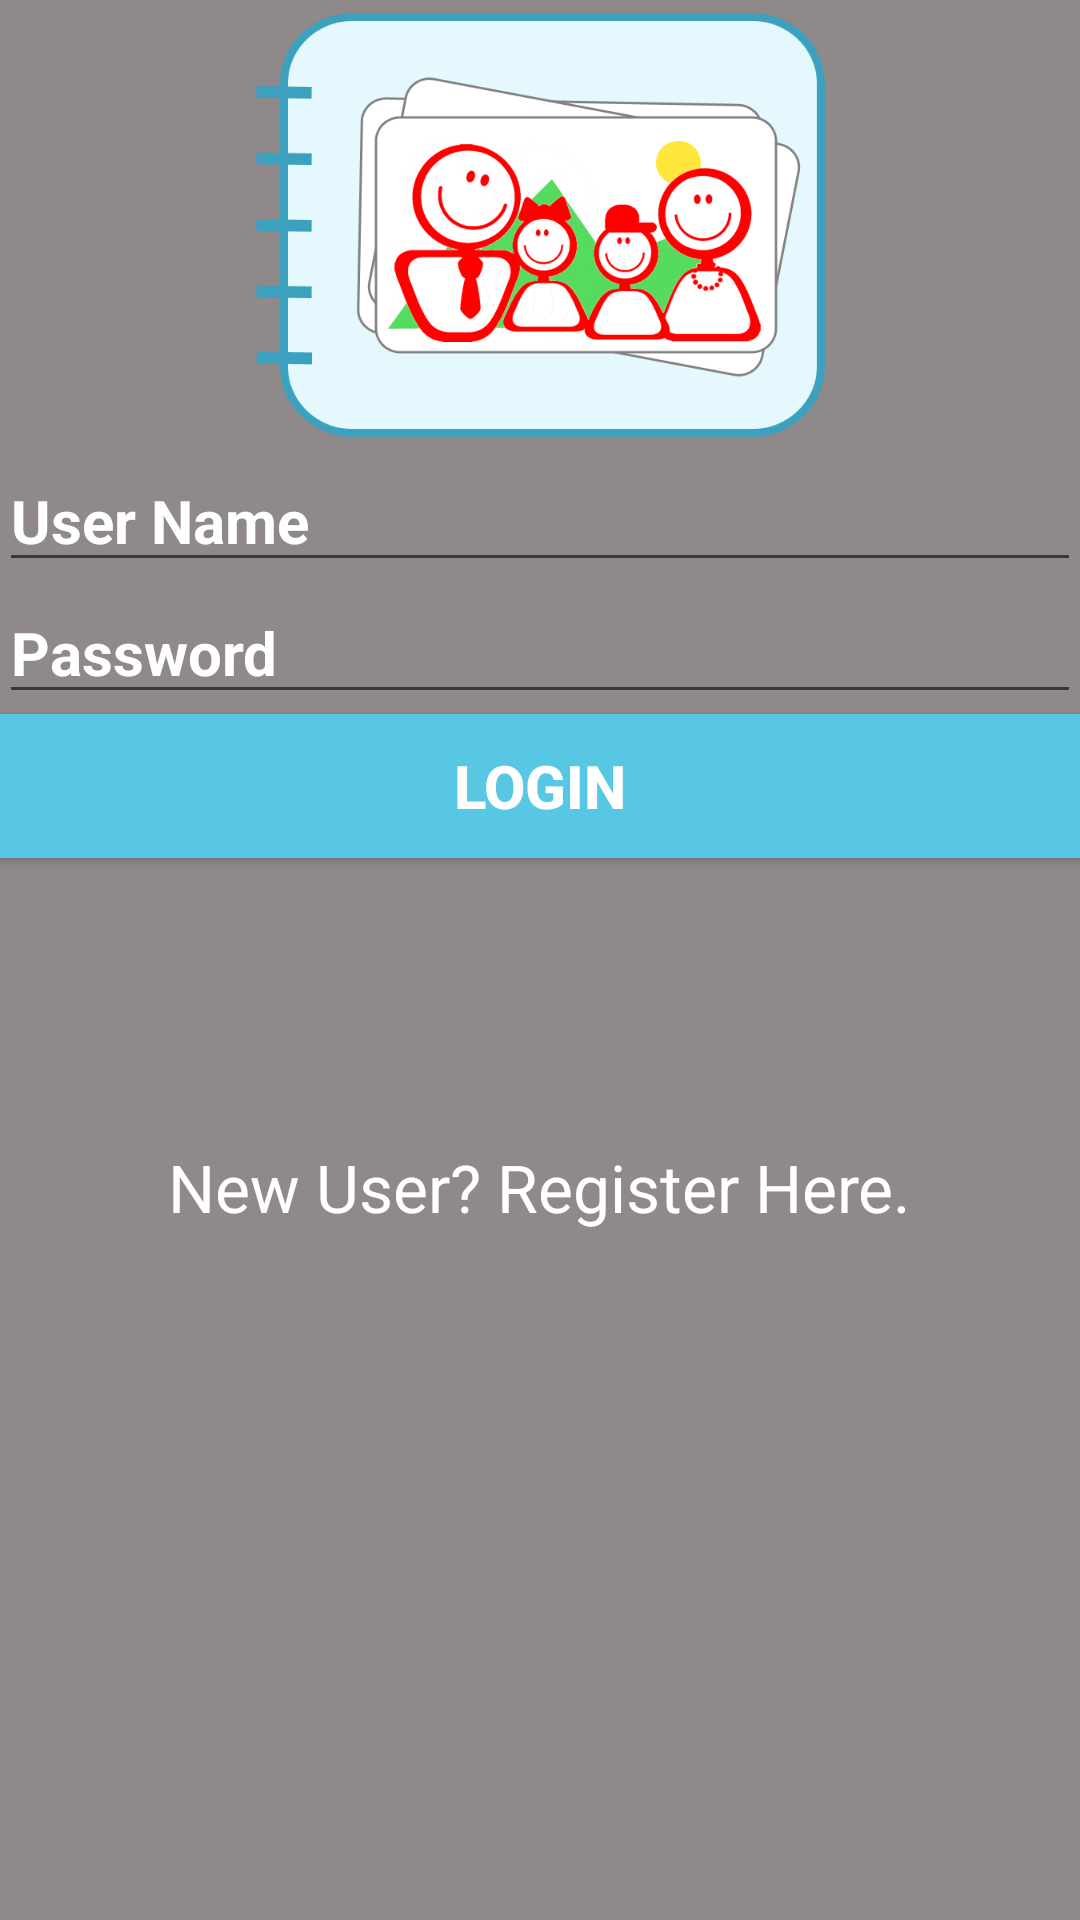

Android layout source for this screen:
<!-- AndroidManifest.xml: application theme AppTheme -->
<!-- res/layout/content_main.xml -->
<?xml version="1.0" encoding="utf-8"?>
<RelativeLayout xmlns:android="http://schemas.android.com/apk/res/android"
    xmlns:app="http://schemas.android.com/apk/res-auto"
    xmlns:tools="http://schemas.android.com/tools"
    android:layout_width="match_parent"
    android:layout_height="match_parent"
    android:paddingBottom="@dimen/activity_vertical_margin"
    android:paddingLeft="@dimen/activity_horizontal_margin"
    android:paddingRight="@dimen/activity_horizontal_margin"
    android:paddingTop="@dimen/activity_vertical_margin"
    app:layout_behavior="@string/appbar_scrolling_view_behavior"
    tools:context="com.capstone.photoshare.MainActivity"
    tools:showIn="@layout/activity_main"
    android:clickable="false"
    android:background="#90898a"
    android:visibility="visible">

    <Button
        android:layout_width="wrap_content"
        android:layout_height="wrap_content"
        android:text="@string/login"
        android:id="@+id/loginButton"
        android:onClick="loginButton"
        android:background="#57c7e3"
        android:textColor="#ffffff"
        android:textStyle="bold|normal"
        android:layout_below="@+id/passwordText"
        android:layout_alignParentLeft="true"
        android:layout_alignParentStart="true"
        android:layout_alignParentRight="true"
        android:layout_alignParentEnd="true"
        android:textSize="20dp" />

    <EditText
        android:layout_width="fill_parent"
        android:layout_height="wrap_content"
        android:id="@+id/userNameText"
        android:hint="@string/user_name"
        android:textColorHint="#ffffff"
        android:textColor="#ffffff"
        android:textSize="20dp"
        android:textStyle="bold"
        android:layout_below="@+id/imageView"
        android:layout_alignParentLeft="true"
        android:layout_alignParentStart="true" />

    <EditText
        android:layout_width="fill_parent"
        android:layout_height="wrap_content"
        android:id="@+id/passwordText"
        android:hint="@string/password"
        android:textColorHint="#ffffff"
        android:textColor="#ffffff"
        android:textSize="20dp"
        android:textStyle="bold"
        android:layout_below="@+id/userNameText"
        android:layout_alignParentLeft="true"
        android:layout_alignParentStart="true"
        android:password="true" />

    <ImageView
        android:layout_width="200dp"
        android:layout_height="150dp"
        android:id="@+id/imageView"
        android:visibility="visible"
        android:focusableInTouchMode="true"
        android:background="@drawable/logo"
        android:layout_alignParentTop="true"
        android:layout_centerHorizontal="true" />

    <TextView
        android:layout_width="wrap_content"
        android:layout_height="wrap_content"
        android:textAppearance="?android:attr/textAppearanceLarge"
        android:text="New User? Register Here."
        android:id="@+id/registerTextView"
        android:layout_marginTop="95dp"
        android:layout_below="@+id/loginButton"
        android:layout_centerHorizontal="true"
        android:textColor="#ffffff"
        android:clickable="true"
        android:onClick="launchRegister"/>

    <ProgressBar
        android:layout_width="wrap_content"
        android:layout_height="wrap_content"
        android:id="@+id/loginProgressBar"
        android:layout_marginTop="26dp"
        android:layout_below="@+id/loginButton"
        android:layout_centerHorizontal="true"
        android:layout_alignParentEnd="false"
        android:visibility="invisible" />


</RelativeLayout>
<!-- res/layout/activity_main.xml (included above) -->
<?xml version="1.0" encoding="utf-8"?>
<android.support.design.widget.CoordinatorLayout xmlns:android="http://schemas.android.com/apk/res/android"
    xmlns:app="http://schemas.android.com/apk/res-auto"
    xmlns:tools="http://schemas.android.com/tools"
    android:layout_width="match_parent"
    android:layout_height="match_parent"
    android:fitsSystemWindows="true"
    tools:context="com.capstone.photoshare.MainActivity">

    <android.support.design.widget.AppBarLayout
        android:layout_width="match_parent"
        android:layout_height="wrap_content"
        android:theme="@style/AppTheme.AppBarOverlay">

        <android.support.v7.widget.Toolbar
            android:id="@+id/toolbar"
            android:layout_width="match_parent"
            android:layout_height="?attr/actionBarSize"
            android:background="#57c7e3"
            app:popupTheme="@style/AppTheme.PopupOverlay" />

    </android.support.design.widget.AppBarLayout>

    <include layout="@layout/content_main" />

</android.support.design.widget.CoordinatorLayout>
<!-- resources referenced by this layout -->
<resources>
  <!-- drawable logo: png bitmap (drawable, 73581 bytes) -->
  <string name="login">Login</string>
  <string name="password">Password</string>
  <string name="user_name">User Name</string>
  <style name="AppTheme.AppBarOverlay" parent="ThemeOverlay.AppCompat.Dark.ActionBar" />
  <style name="AppTheme.PopupOverlay" parent="ThemeOverlay.AppCompat.Light" />
  <style name="AppTheme" parent="Theme.AppCompat.Light.DarkActionBar">
          
          <item name="colorPrimary">#57c7e3</item>
          <item name="colorPrimaryDark">@color/colorPrimaryDark</item>
          <item name="colorAccent">@color/colorAccent</item>
      </style>
  <!-- not gathered from this repository: default colours our renderer supplied (Android Studio template values) -->
  <color name="colorPrimaryDark">#FF3700B3</color>
  <color name="colorAccent">#FF03DAC5</color>
</resources>
